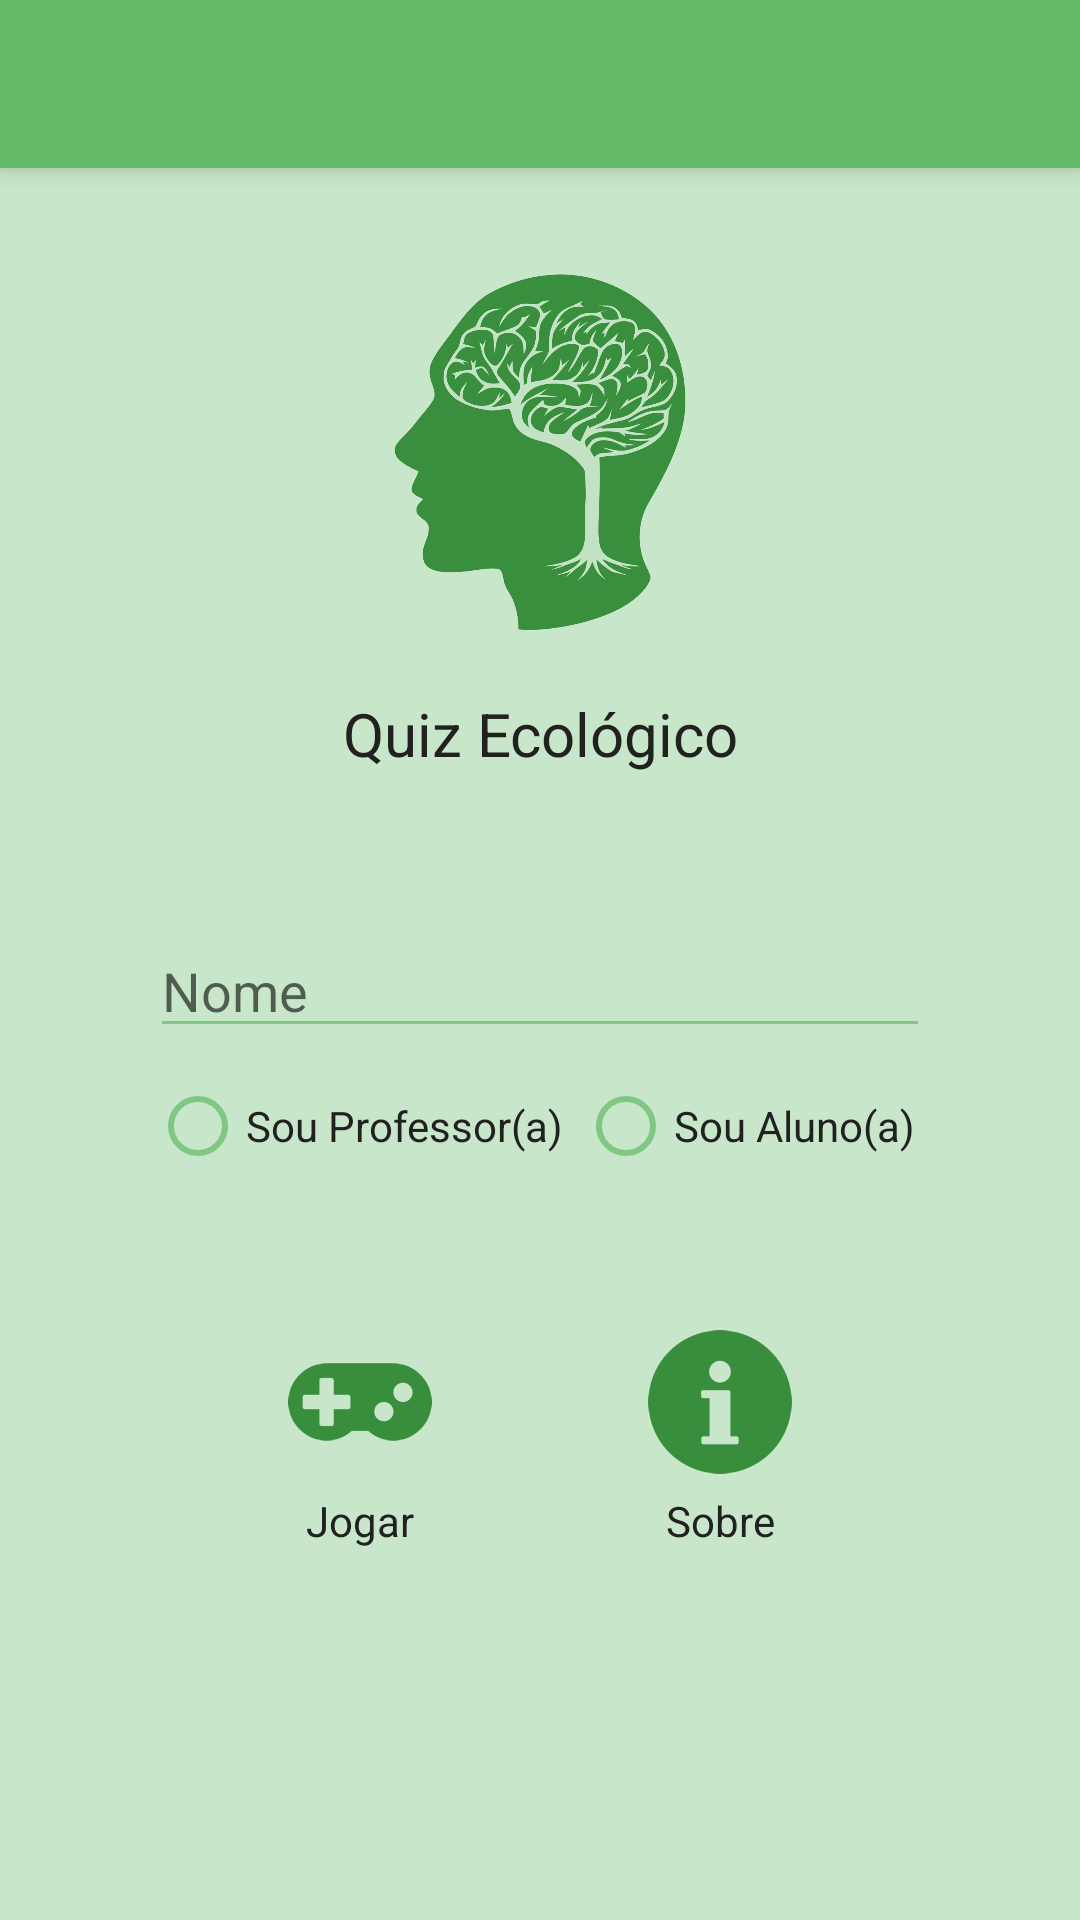

Write the Android layout XML for this screen, with the resource values it uses.
<!-- AndroidManifest.xml: application theme AppTheme -->
<!-- res/layout/activity_principal.xml -->
<?xml version="1.0" encoding="utf-8"?>
<LinearLayout xmlns:android="http://schemas.android.com/apk/res/android"
    android:layout_width="fill_parent"
    android:layout_height="fill_parent"
    android:background="@color/Green100"
    android:orientation="vertical">

    <include layout="@layout/app_toolbar"
        android:layout_width="match_parent"
        android:layout_height="wrap_content" />

    <ScrollView
        android:layout_width="fill_parent"
        android:layout_height="fill_parent">

    <LinearLayout
        android:layout_width="fill_parent"
        android:layout_height="wrap_content"
        android:orientation="vertical">

        <ImageView
            android:layout_width="120dp"
            android:layout_height="120dp"
            android:layout_gravity="center_horizontal"
            android:layout_marginTop="35dp"
            android:src="@drawable/ic_logo_quiz"
            android:tint="@color/Green700" />

        <TextView
            android:layout_width="match_parent"
            android:layout_height="wrap_content"
            android:layout_marginTop="20dp"
            android:gravity="center_horizontal"
            android:text="Quiz Ecológico"
            android:textColor="@color/BackLight"
            android:textSize="20sp" />

        <EditText
            android:id="@+id/txtNome_usu"
            android:layout_width="match_parent"
            android:layout_height="wrap_content"
            android:layout_marginLeft="50dp"
            android:layout_marginRight="50dp"
            android:layout_marginTop="50dp"
            android:hint="Nome"
            android:textColor="@color/BackLight"/>

        <RadioGroup
            android:layout_width="match_parent"
            android:layout_height="wrap_content"
            android:layout_marginLeft="50dp"
            android:layout_marginRight="50dp"
            android:layout_marginTop="10dp"
            android:orientation="horizontal">

            <RadioButton
                android:id="@+id/rbnProfessor"
                android:layout_width="wrap_content"
                android:layout_height="wrap_content"
                android:layout_weight="1"
                android:text="Sou Professor(a)"
                android:textColor="@color/BackLight" />

            <RadioButton
                android:id="@+id/rbnAluno"
                android:layout_width="wrap_content"
                android:layout_height="wrap_content"
                android:layout_weight="1"
                android:text="Sou Aluno(a)"
                android:textColor="@color/BackLight" />
        </RadioGroup>

        <LinearLayout
            android:layout_width="fill_parent"
            android:layout_height="fill_parent"
            android:layout_marginLeft="60dp"
            android:layout_marginRight="60dp"
            android:layout_marginTop="50dp"
            android:orientation="horizontal">

            <ImageButton
                android:id="@+id/btnStart"
                style="@style/AppImageButton"
                android:layout_width="match_parent"
                android:layout_height="wrap_content"
                android:layout_weight="1"
                android:src="@drawable/ic_start" />

            <ImageButton
                android:id="@+id/btnInfo"
                style="@style/AppImageButton"
                android:layout_width="match_parent"
                android:layout_height="wrap_content"
                android:layout_weight="1"
                android:src="@drawable/ic_info" />
        </LinearLayout>

        <LinearLayout
            android:layout_width="fill_parent"
            android:layout_height="fill_parent"
            android:layout_marginLeft="60dp"
            android:layout_marginRight="60dp"
            android:layout_marginTop="4dp"
            android:orientation="horizontal">

            <TextView
                android:layout_width="match_parent"
                android:layout_height="wrap_content"
                android:layout_gravity="center_horizontal"
                android:layout_weight="1"
                android:gravity="center_horizontal"
                android:textColor="@color/BackLight"
                android:text="Jogar" />

            <TextView
                android:layout_width="match_parent"
                android:layout_height="wrap_content"
                android:gravity="center_horizontal"
                android:layout_weight="1"
                android:textColor="@color/BackLight"
                android:text="Sobre" />
        </LinearLayout>
    </LinearLayout>
    </ScrollView>
</LinearLayout>
<!-- res/layout/app_toolbar.xml (included above) -->
<?xml version="1.0" encoding="utf-8"?>
<android.support.v7.widget.Toolbar xmlns:android="http://schemas.android.com/apk/res/android"
    android:id="@+id/toolbar"
    style="@style/appToolBar"
    android:layout_width="match_parent"
    android:layout_height="wrap_content"
    android:background="@color/Green400"
    android:minHeight="?android:attr/actionBarSize"
    android:popupTheme="@style/ThemeOverlay.AppCompat.Light"
    android:theme="@style/ThemeOverlay.AppCompat.Dark.ActionBar">
</android.support.v7.widget.Toolbar>
<!-- resources referenced by this layout -->
<resources>
  <color name="BackLight">#212121</color>
  <color name="Green100">#C8E6C9</color>
  <color name="Green400">#66BB6A</color>
  <color name="Green700">#388E3C</color>
  <!-- drawable ic_info: png bitmap (drawable-hdpi, 49699 bytes) -->
  <!-- drawable ic_logo_quiz: png bitmap (drawable, 140624 bytes) -->
  <!-- drawable ic_start: png bitmap (drawable-hdpi, 1538 bytes) -->
  <style name="AppImageButton" parent="Widget.AppCompat.Button">
          <item name="android:tint">@color/Green700</item>
          <item name="android:padding">2dp</item>
          <item name="android:background">?attr/selectableItemBackgroundBorderless</item>
      </style>
  <style name="appToolBar">
          <item name="windowActionBar">false</item>
          <item name="colorPrimary">@color/Green500</item>
          <item name="colorPrimaryDark">@color/Green800</item>
          <item name="colorAccent">@color/Green400</item>
          <item name="android:textColorPrimary">@color/Green50</item>
          <item name="android:textColorSecondary">@color/GreenA100</item>
          <item name="android:titleTextAppearance" tools:targetApi="lollipop">@style/textToolBar</item>
          <item name="android:elevation" tools:targetApi="lollipop">5dp</item>
      </style>
  <style name="AppTheme" parent="Theme.AppCompat.Light.NoActionBar">
          <item name="colorPrimary">@color/Green500</item>
          <item name="colorPrimaryDark">@color/Green800</item>
          <item name="colorAccent">@color/Green700</item>
          <item name="colorControlNormal">@color/Green300</item>
          <item name="colorControlHighlight">@color/Green400</item>
          <item name="android:windowActionBar">true</item>
          <item name="android:textColorPrimary">@color/BackLight</item>
          <item name="android:textColorSecondary">@color/Grey</item>
          <item name="windowNoTitle">true</item>
      </style>
  <color name="Green500">#4CAF50</color>
  <color name="Green800">#2E7D32</color>
  <color name="Green50">#E8F5E9</color>
  <color name="GreenA100">#B9F6CA</color>
  <style name="textToolBar" parent="android:style/TextAppearance.Holo.Widget.ActionBar.Menu">
          <item name="android:textColor">@color/Green50</item>
          <item name="android:textAllCaps">false</item>
          <item name="android:textSize">20sp</item>
      </style>
  <color name="Green300">#81C784</color>
  <color name="Grey">#727272</color>
</resources>
